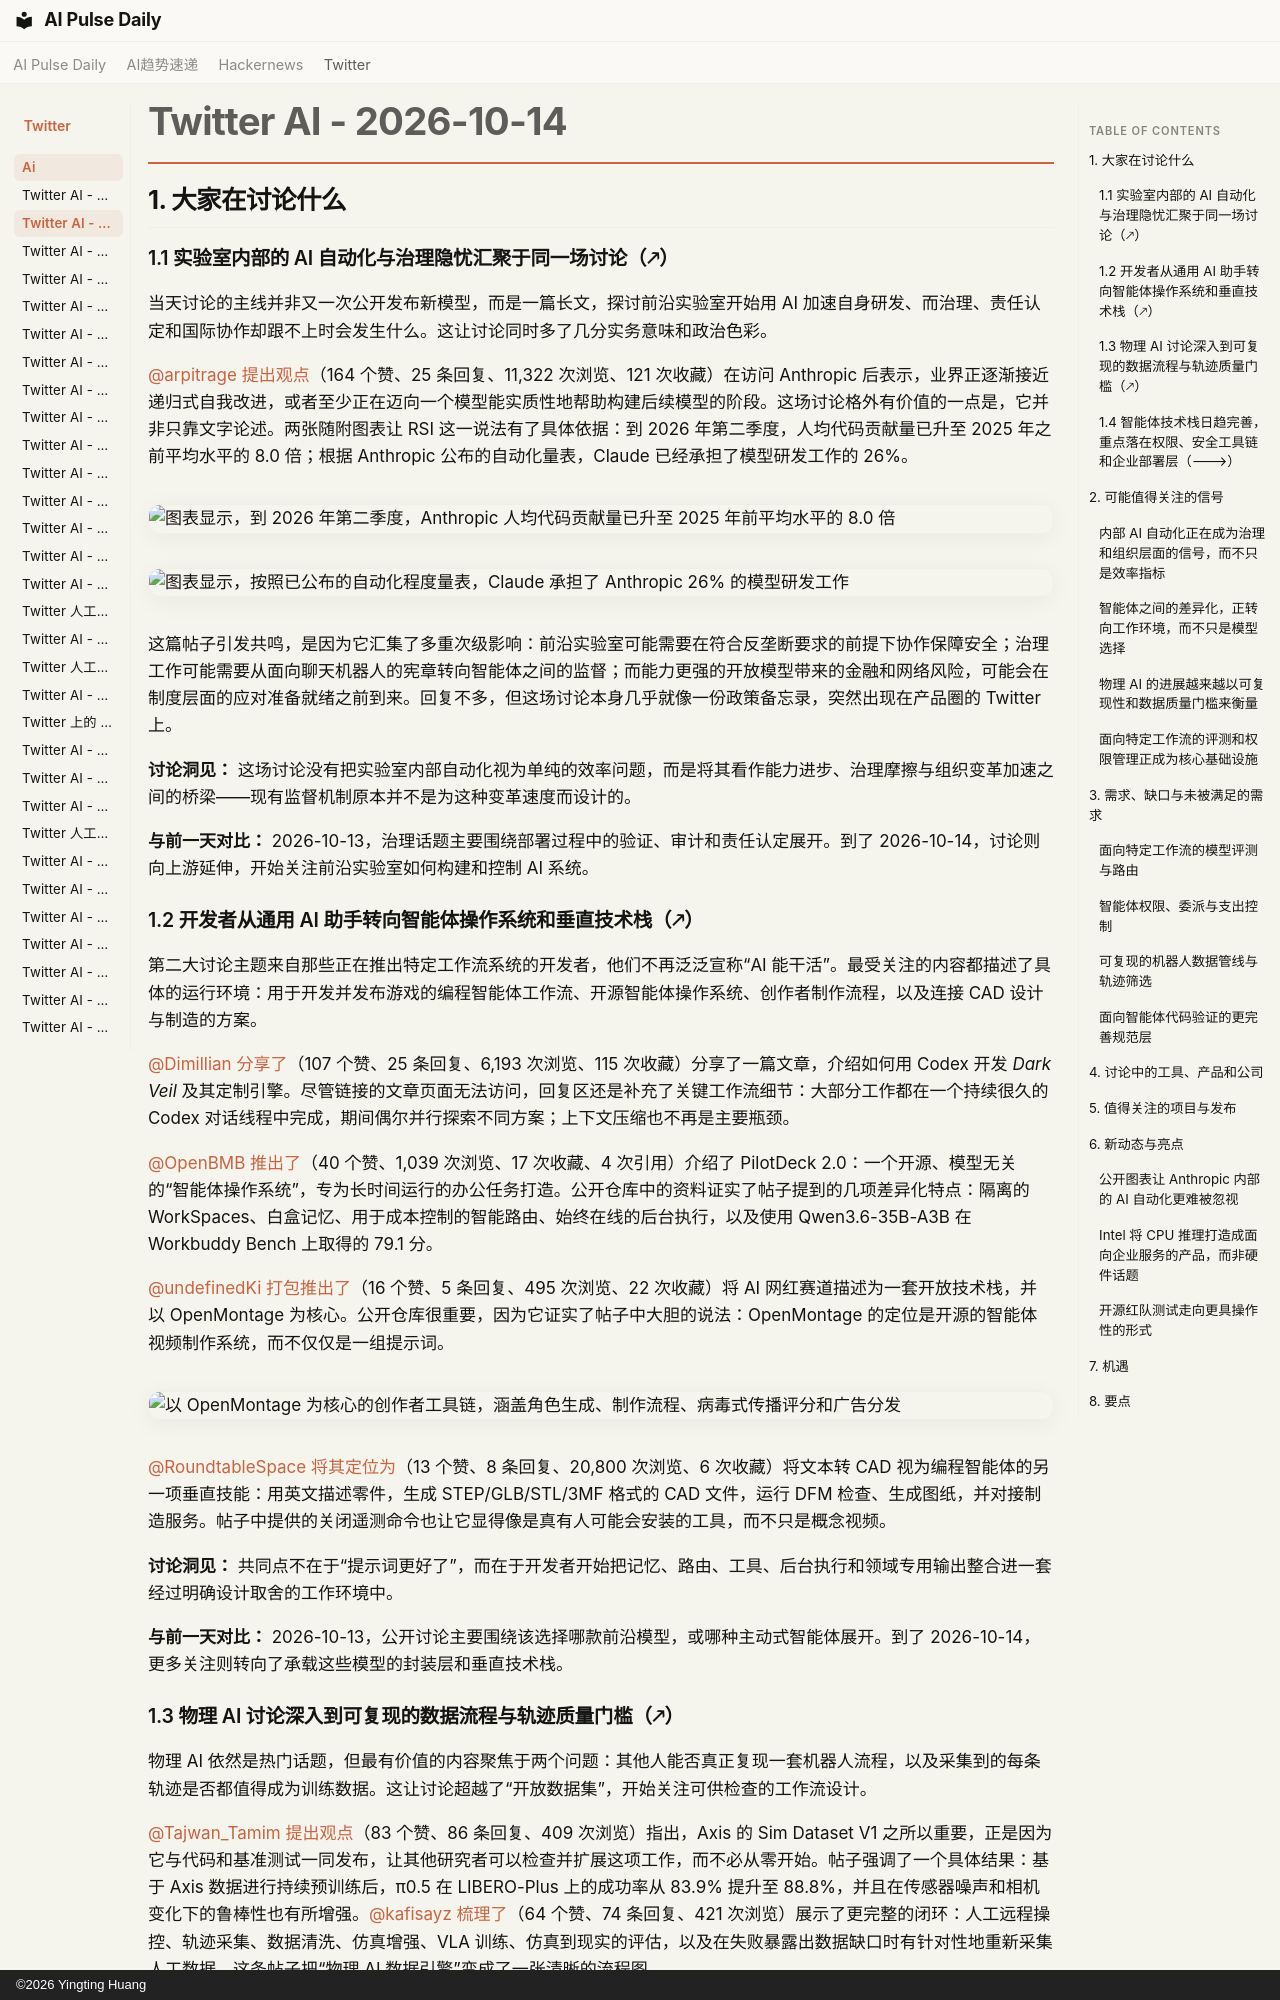

repository: vibewatch/vibewatch.github.io · page: twitter/ai/2026-10-14.zh/index.html · generator: mkdocs · copyright: ©2026 Yingting Huang

# Twitter AI - 2026-10-14

## 1. 大家在讨论什么

### 1.1 实验室内部的 AI 自动化与治理隐忧汇聚于同一场讨论（🡕）

当天讨论的主线并非又一次公开发布新模型，而是一篇长文，探讨前沿实验室开始用 AI 加速自身研发、而治理、责任认定和国际协作却跟不上时会发生什么。这让讨论同时多了几分实务意味和政治色彩。

[@arpitrage](https://x.com/arpitrage) [提出观点](https://x.com/arpitrage/status/2110473485030129919)（164 个赞、25 条回复、11,322 次浏览、121 次收藏）在访问 Anthropic 后表示，业界正逐渐接近递归式自我改进，或者至少正在迈向一个模型能实质性地帮助构建后续模型的阶段。这场讨论格外有价值的一点是，它并非只靠文字论述。两张随附图表让 RSI 这一说法有了具体依据：到 2026 年第二季度，人均代码贡献量已升至 2025 年之前平均水平的 8.0 倍；根据 Anthropic 公布的自动化量表，Claude 已经承担了模型研发工作的 26%。

![图表显示，到 2026 年第二季度，Anthropic 人均代码贡献量已升至 2025 年前平均水平的 8.0 倍](https://pbs.twimg.com/media/HUniG_TaYAACzwL.jpg)

![图表显示，按照已公布的自动化程度量表，Claude 承担了 Anthropic 26% 的模型研发工作](https://pbs.twimg.com/media/HUniV9faIAArvd5.jpg)

这篇帖子引发共鸣，是因为它汇集了多重次级影响：前沿实验室可能需要在符合反垄断要求的前提下协作保障安全；治理工作可能需要从面向聊天机器人的宪章转向智能体之间的监督；而能力更强的开放模型带来的金融和网络风险，可能会在制度层面的应对准备就绪之前到来。回复不多，但这场讨论本身几乎就像一份政策备忘录，突然出现在产品圈的 Twitter 上。

**讨论洞见：** 这场讨论没有把实验室内部自动化视为单纯的效率问题，而是将其看作能力进步、治理摩擦与组织变革加速之间的桥梁——现有监督机制原本并不是为这种变革速度而设计的。

**与前一天对比：** 2026-10-13，治理话题主要围绕部署过程中的验证、审计和责任认定展开。到了 2026-10-14，讨论则向上游延伸，开始关注前沿实验室如何构建和控制 AI 系统。

### 1.2 开发者从通用 AI 助手转向智能体操作系统和垂直技术栈（🡕）

第二大讨论主题来自那些正在推出特定工作流系统的开发者，他们不再泛泛宣称“AI 能干活”。最受关注的内容都描述了具体的运行环境：用于开发并发布游戏的编程智能体工作流、开源智能体操作系统、创作者制作流程，以及连接 CAD 设计与制造的方案。

[@Dimillian](https://x.com/Dimillian) [分享了](https://x.com/Dimillian/status/2110374345985994999)（107 个赞、25 条回复、6,193 次浏览、115 次收藏）分享了一篇文章，介绍如何用 Codex 开发 *Dark Veil* 及其定制引擎。尽管链接的文章页面无法访问，回复区还是补充了关键工作流细节：大部分工作都在一个持续很久的 Codex 对话线程中完成，期间偶尔并行探索不同方案；上下文压缩也不再是主要瓶颈。

[@OpenBMB](https://x.com/OpenBMB) [推出了](https://x.com/OpenBMB/status/2110364065822646570)（40 个赞、1,039 次浏览、17 次收藏、4 次引用）介绍了 PilotDeck 2.0：一个开源、模型无关的“智能体操作系统”，专为长时间运行的办公任务打造。公开仓库中的资料证实了帖子提到的几项差异化特点：隔离的 WorkSpaces、白盒记忆、用于成本控制的智能路由、始终在线的后台执行，以及使用 Qwen3.6-35B-A3B 在 Workbuddy Bench 上取得的 79.1 分。

[@undefinedKi](https://x.com/undefinedKi) [打包推出了](https://x.com/undefinedKi/status/2110483138413801661)（16 个赞、5 条回复、495 次浏览、22 次收藏）将 AI 网红赛道描述为一套开放技术栈，并以 OpenMontage 为核心。公开仓库很重要，因为它证实了帖子中大胆的说法：OpenMontage 的定位是开源的智能体视频制作系统，而不仅仅是一组提示词。

![以 OpenMontage 为核心的创作者工具链，涵盖角色生成、制作流程、病毒式传播评分和广告分发](https://pbs.twimg.com/media/HUnxOBvXMAAT_n9.jpg)

[@RoundtableSpace](https://x.com/RoundtableSpace) [将其定位为](https://x.com/RoundtableSpace/status/2110298314855915766)（13 个赞、8 条回复、20,800 次浏览、6 次收藏）将文本转 CAD 视为编程智能体的另一项垂直技能：用英文描述零件，生成 STEP/GLB/STL/3MF 格式的 CAD 文件，运行 DFM 检查、生成图纸，并对接制造服务。帖子中提供的关闭遥测命令也让它显得像是真有人可能会安装的工具，而不只是概念视频。

**讨论洞见：** 共同点不在于“提示词更好了”，而在于开发者开始把记忆、路由、工具、后台执行和领域专用输出整合进一套经过明确设计取舍的工作环境中。

**与前一天对比：** 2026-10-13，公开讨论主要围绕该选择哪款前沿模型，或哪种主动式智能体展开。到了 2026-10-14，更多关注则转向了承载这些模型的封装层和垂直技术栈。
